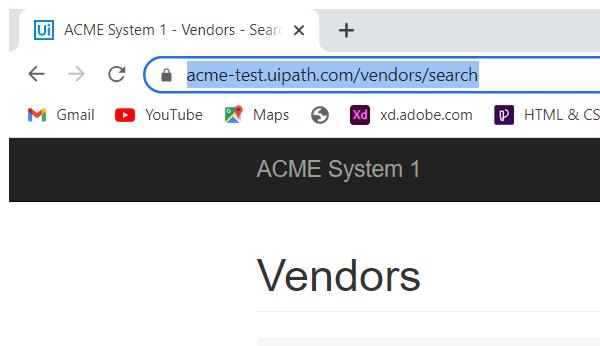
Task: Generate the Security Hash for each Client based on their 
personal information.
Workflow: System1_Navigate_To_Dashboard

Step 1: Attach Browser 'chrome.exe ACME' (chrome.exe)

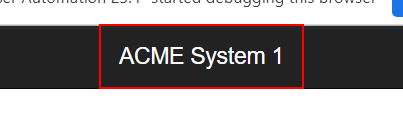
Step 2: click on the link 'ACME System 1'

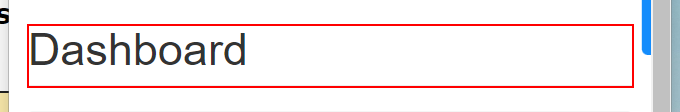
Step 3: find the heading in window 'ACME System 1 - Dashboard' (chrome.exe)
